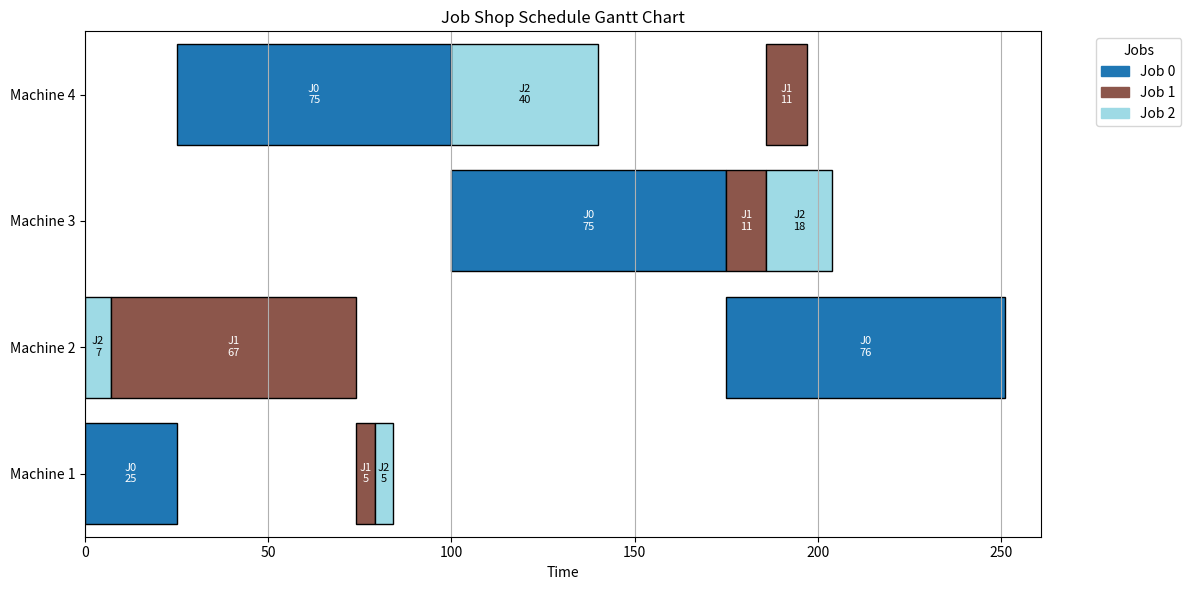

Recreate this plot in Python.
import numpy as np
import random
import matplotlib.pyplot as plt
import matplotlib.patches as patches


class Operation:
    """Represents an operation in a job."""

    def __init__(self, machine: int, processing_time: int):
        self.machine = machine  # Machine ID
        self.processing_time = processing_time  # Time required
        self.start_time = None
        self.end_time = None

    def __repr__(self):
        return f"(M{self.machine}, T{self.processing_time})"


class Job:
    """Represents a job consisting of multiple operations."""

    def __init__(self, job_id: int, machines: list, times: list):
        self.job_id = job_id
        self.operations = [Operation(m, t) for m, t in zip(machines, times)]
        self.current_operation_index = 0  # Tracks execution progress

    def __repr__(self):
        return f"Job {self.job_id}: {self.operations}"


class JSSP:
    """Manages the entire Job Shop Scheduling Problem."""

    def __init__(self, machines_matrix, times_matrix):
        self.num_jobs = len(machines_matrix)
        self.num_machines = len(
            machines_matrix[0]
        )  # what if diffrent number of machines for jobs ?
        self.jobs = [
            Job(j, machines_matrix[j], times_matrix[j]) for j in range(self.num_jobs)
        ]
        self.schedule = {}  # Stores start & end times per machine

    def initialize_schedule(self):
        """Creates an empty schedule for all machines."""
        self.schedule = {m: [] for m in range(1, self.num_machines + 1)}
        self.machine_availability = {m: 0 for m in range(1, self.num_machines + 1)}
        self.job_progress = {j.job_id: 0 for j in self.jobs}

    def generate_gantt_chart(self, solution):
        """Generates a Gantt chart from a solution."""
        self.initialize_schedule()

        # Process operations in the order of the solution
        for job_id, operation in solution:
            job = self.jobs[job_id]

            # Check if this is the next operation for the job
            if (
                job.current_operation_index >= len(job.operations)
                or operation != job.operations[job.current_operation_index]
            ):
                continue

            machine = operation.machine
            processing_time = operation.processing_time

            # Determine start time
            start_time = max(
                self.machine_availability[machine], self.job_progress[job_id]
            )
            end_time = start_time + processing_time

            # Update operation times
            operation.start_time = start_time
            operation.end_time = end_time

            # Update tracking variables
            self.machine_availability[machine] = end_time
            self.job_progress[job_id] = end_time
            job.current_operation_index += 1

            # Add to schedule
            self.schedule[machine].append(
                {
                    "job_id": job_id,
                    "start": start_time,
                    "end": end_time,
                    "operation": operation,
                }
            )

        return self.schedule

    def calculate_makespan(self):
        """Calculates the makespan (total completion time) of the current schedule."""
        if not self.schedule:
            return 0

        max_end_time = 0
        for machine_ops in self.schedule.values():
            for op in machine_ops:
                if op["end"] > max_end_time:
                    max_end_time = op["end"]
        return max_end_time

    def generate_random_solution(self):
        """Generates a valid random solution respecting operation order."""
        # Create a list of all operations with their job and position
        ops_info = []
        for job in self.jobs:
            for op_idx, operation in enumerate(job.operations):
                ops_info.append((job.job_id, op_idx, operation))

        # Shuffle while maintaining operation order within jobs
        random.shuffle(ops_info)

        # Reconstruct solution in shuffled order but respecting operation sequence
        solution = []
        op_counters = {job.job_id: 0 for job in self.jobs}

        while len(solution) < sum(len(job.operations) for job in self.jobs):
            for job_id, op_idx, operation in ops_info:
                if op_counters[job_id] == op_idx:
                    solution.append((job_id, operation))
                    op_counters[job_id] += 1

        return solution

    def print_gantt_chart(self):
        """Prints the Gantt chart in a readable format."""
        print("\nGantt Chart:")
        for machine in sorted(self.schedule.keys()):
            print(f"Machine {machine}:")
            for op in sorted(self.schedule[machine], key=lambda x: x["start"]):
                print(
                    f"  Job {op['job_id']}: {op['start']}-{op['end']} (Operation {op['operation']})"
                )

    def __repr__(self):
        return f"JSSP with {self.num_jobs} Jobs and {self.num_machines} Machines"


def plot_gantt_chart(jssp):
    """Plots the Gantt chart using matplotlib."""
    fig, ax = plt.subplots(figsize=(12, 6))

    # Get colormap (updated method)
    colormap = plt.colormaps["tab20"]
    colors = [colormap(i) for i in np.linspace(0, 1, jssp.num_jobs)]

    # Find maximum time
    max_time = max(
        max((op["end"] for op in ops), default=0) for ops in jssp.schedule.values()
    )

    # Set up plot
    ax.set_xlim(0, max_time + 10)
    ax.set_ylim(0.5, jssp.num_machines + 0.5)
    ax.set_yticks(range(1, jssp.num_machines + 1))
    ax.set_yticklabels([f"Machine {m}" for m in range(1, jssp.num_machines + 1)])
    ax.set_xlabel("Time")
    ax.set_title("Job Shop Schedule Gantt Chart")

    # Plot each operation
    for machine, ops in jssp.schedule.items():
        for op in ops:
            job_id = op["job_id"]
            start = op["start"]
            duration = op["end"] - op["start"]

            rect = patches.Rectangle(
                (start, machine - 0.4),
                duration,
                0.8,
                facecolor=colors[job_id % len(colors)],
                edgecolor="black",
                label=f"Job {job_id}",
            )
            ax.add_patch(rect)

            # Add text
            ax.text(
                start + duration / 2,
                machine,
                f"J{job_id}\n{duration}",
                ha="center",
                va="center",
                color=(
                    "white"
                    if np.mean(colors[job_id % len(colors)][:3]) < 0.5
                    else "black"
                ),
                fontsize=8,
            )

    # Create legend without duplicates
    handles, labels = [], []
    for machine, ops in jssp.schedule.items():
        for op in ops:
            label = f'Job {op["job_id"]}'
            if label not in labels:
                handles.append(
                    patches.Patch(color=colors[op["job_id"] % len(colors)], label=label)
                )
                labels.append(label)

    ax.legend(handles=handles, title="Jobs", bbox_to_anchor=(1.05, 1), loc="upper left")

    plt.tight_layout()
    plt.grid(True, axis="x")
    plt.show()

    def __repr__(self):
        return f"JSSP with {self.num_jobs} Jobs and {self.num_machines} Machines"


# Example: Loading dataset
machines_matrix = [
    [1, 4, 3, 2],
    [2, 1, 3, 4],
    [2, 1, 4, 3],
]
times_matrix = [
    [25, 75, 75, 76],
    [67, 5, 11, 11],
    [7, 5, 40, 18],
]

# Creating a JSSP instance


jssp = JSSP(machines_matrix, times_matrix)
print(jssp)
print("jobs : \n", jssp.jobs, "\n\n")
random_solution = jssp.generate_random_solution()
print("random_solution : \n", random_solution, "\n\n")
gantt = jssp.generate_gantt_chart(random_solution)
jssp.print_gantt_chart()
plot_gantt_chart(jssp)  # This will display the visual Gantt chart
print(jssp.calculate_makespan())
print(jssp.schedule)
